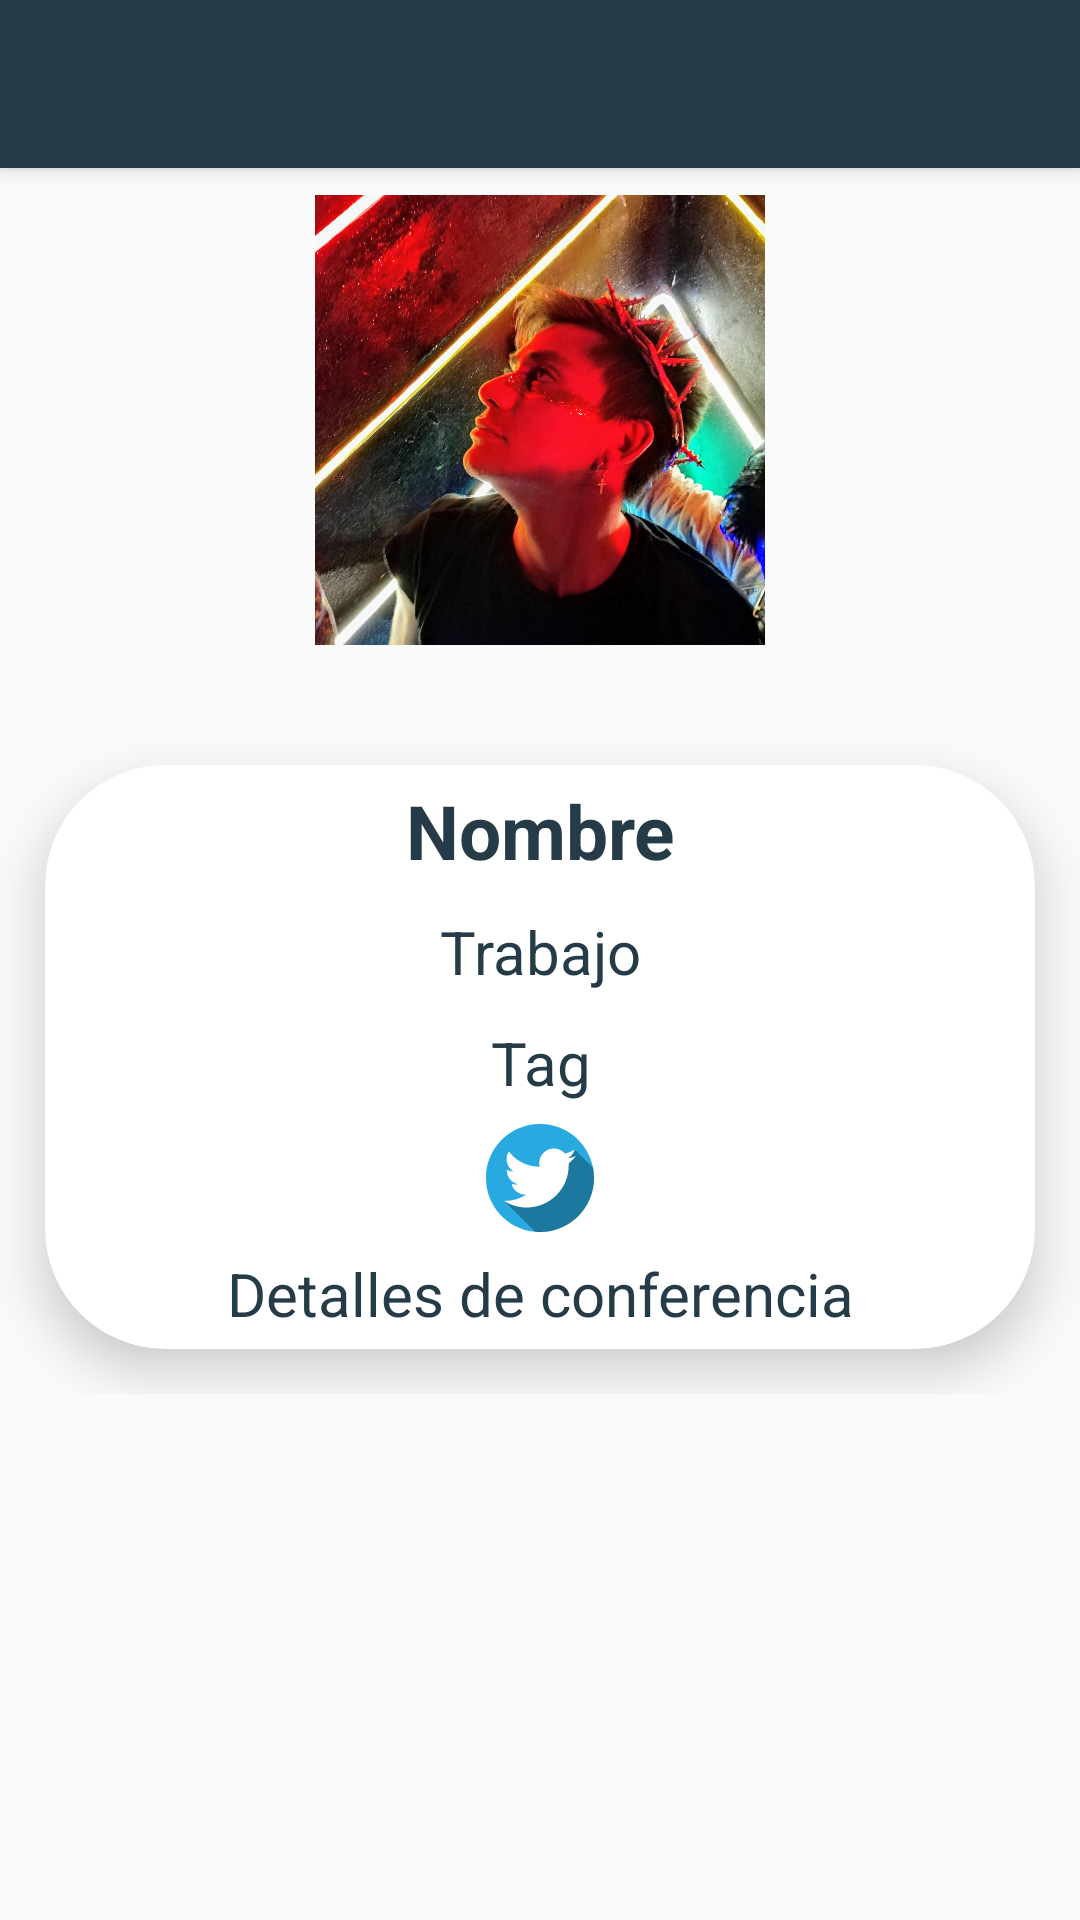

Write the Android layout XML for this screen, with the resource values it uses.
<!-- AndroidManifest.xml: application theme Theme.PlatzuConf -->
<!-- res/layout/fragment_speaker_detail_dialogo.xml -->
<?xml version="1.0" encoding="utf-8"?>
<androidx.coordinatorlayout.widget.CoordinatorLayout xmlns:android="http://schemas.android.com/apk/res/android"
    xmlns:app="http://schemas.android.com/apk/res-auto"
    android:layout_width="match_parent"
    android:layout_height="match_parent">

    <com.google.android.material.appbar.AppBarLayout
        android:layout_width="match_parent"
        android:layout_height="wrap_content">

        <Toolbar
            android:id="@+id/toolBarConference"
            android:layout_width="match_parent"
            android:layout_height="wrap_content"/>
    </com.google.android.material.appbar.AppBarLayout>

    <FrameLayout
        android:layout_width="match_parent"
        android:layout_height="match_parent"
        android:layout_marginTop="40dp">

        <ScrollView
            android:layout_width="match_parent"
            android:layout_height="match_parent">

            <LinearLayout
                android:layout_width="match_parent"
                android:layout_height="match_parent"
                android:orientation="vertical">

                <RelativeLayout
                    android:layout_width="match_parent"
                    android:layout_height="200dp">

                    <ImageView
                        android:id="@+id/ivItemSpeakerImage"
                        android:layout_width="150dp"
                        android:layout_height="150dp"
                        android:layout_centerInParent="true"
                        android:src="@drawable/foto_perfil" />

                </RelativeLayout>

                <androidx.cardview.widget.CardView
                    android:layout_width="match_parent"
                    android:layout_height="match_parent"
                    android:layout_margin="15dp"
                    app:cardCornerRadius="@dimen/radiusCardSchedule"
                    app:cardElevation="10dp">

                    <LinearLayout
                        android:layout_width="match_parent"
                        android:layout_height="wrap_content"
                        android:orientation="vertical">

                        <TextView
                            android:id="@+id/tvItemSpeakerName"
                            android:layout_width="match_parent"
                            android:layout_height="wrap_content"
                            android:layout_margin="5dp"
                            android:gravity="center_horizontal"
                            android:text="Nombre"
                            android:textStyle="bold"
                            android:textColor="@color/primario"
                            android:textSize="@dimen/TituloDitailSpeker" />

                        <TextView
                            android:id="@+id/tvItemSpeakerWork"
                            android:layout_width="match_parent"
                            android:layout_height="wrap_content"
                            android:layout_margin="5dp"
                            android:gravity="center_horizontal"
                            android:text="Trabajo"
                            android:textColor="@color/primario"
                            android:textSize="@dimen/tamanoTitulo"/>

                        <TextView
                            android:id="@+id/tvDailConferenceTag"
                            android:layout_width="match_parent"
                            android:layout_height="wrap_content"
                            android:layout_margin="5dp"
                            android:gravity="center_horizontal"
                            android:text="Tag"
                            android:textColor="@color/primario"
                            android:textSize="@dimen/tamanoTitulo" />
                        <ImageView
                            android:layout_width="40dp"
                            android:layout_height="40dp"
                            android:src="@drawable/ic_twitter_icon_11"
                            android:layout_gravity="center"/>

                        <TextView
                            android:id="@+id/tvDailConferenceDetalle"
                            android:layout_width="match_parent"
                            android:layout_height="wrap_content"
                            android:layout_margin="5dp"
                            android:gravity="center_horizontal"
                            android:text="Detalles de conferencia"
                            android:textColor="@color/primario"
                            android:textSize="@dimen/tamanoTitulo" />
                    </LinearLayout>

                </androidx.cardview.widget.CardView>

            </LinearLayout>
        </ScrollView>
    </FrameLayout>
</androidx.coordinatorlayout.widget.CoordinatorLayout>
<!-- resources referenced by this layout -->
<resources>
  <color name="primario">#253B47</color>
  <dimen name="TituloDitailSpeker">25dp</dimen>
  <dimen name="radiusCardSchedule">40dp</dimen>
  <dimen name="tamanoTitulo">20sp</dimen>
  <!-- drawable foto_perfil: jpg bitmap (drawable, 667512 bytes) -->
  <!-- drawable ic_twitter_icon_11: vector/xml drawable (drawable, 2799 chars, omitted) -->
  <style name="Theme.PlatzuConf" parent="Theme.AppCompat.Light.NoActionBar">
          
          <item name="colorPrimary">@color/primario</item>
          <item name="colorPrimaryVariant">@color/variantePrimario</item>
          <item name="colorOnPrimary">@color/white</item>
          
          <item name="colorSecondary">@color/secundario</item>
          <item name="colorSecondaryVariant">@color/varianteSecundario</item>
          <item name="colorOnSecondary">@color/black</item>
          
          <item name="android:statusBarColor" tools:targetApi="l">?attr/colorPrimaryVariant</item>
          
          <item name="android:windowFullscreen">false</item>
          <item name="android:windowNoTitle">true</item>
      </style>
  <color name="variantePrimario">#4f6572</color>
  <color name="white">#E6E6E6</color>
  <color name="secundario">#93CA3D</color>
  <color name="varianteSecundario">#619900</color>
  <color name="black">#FF000000</color>
</resources>
